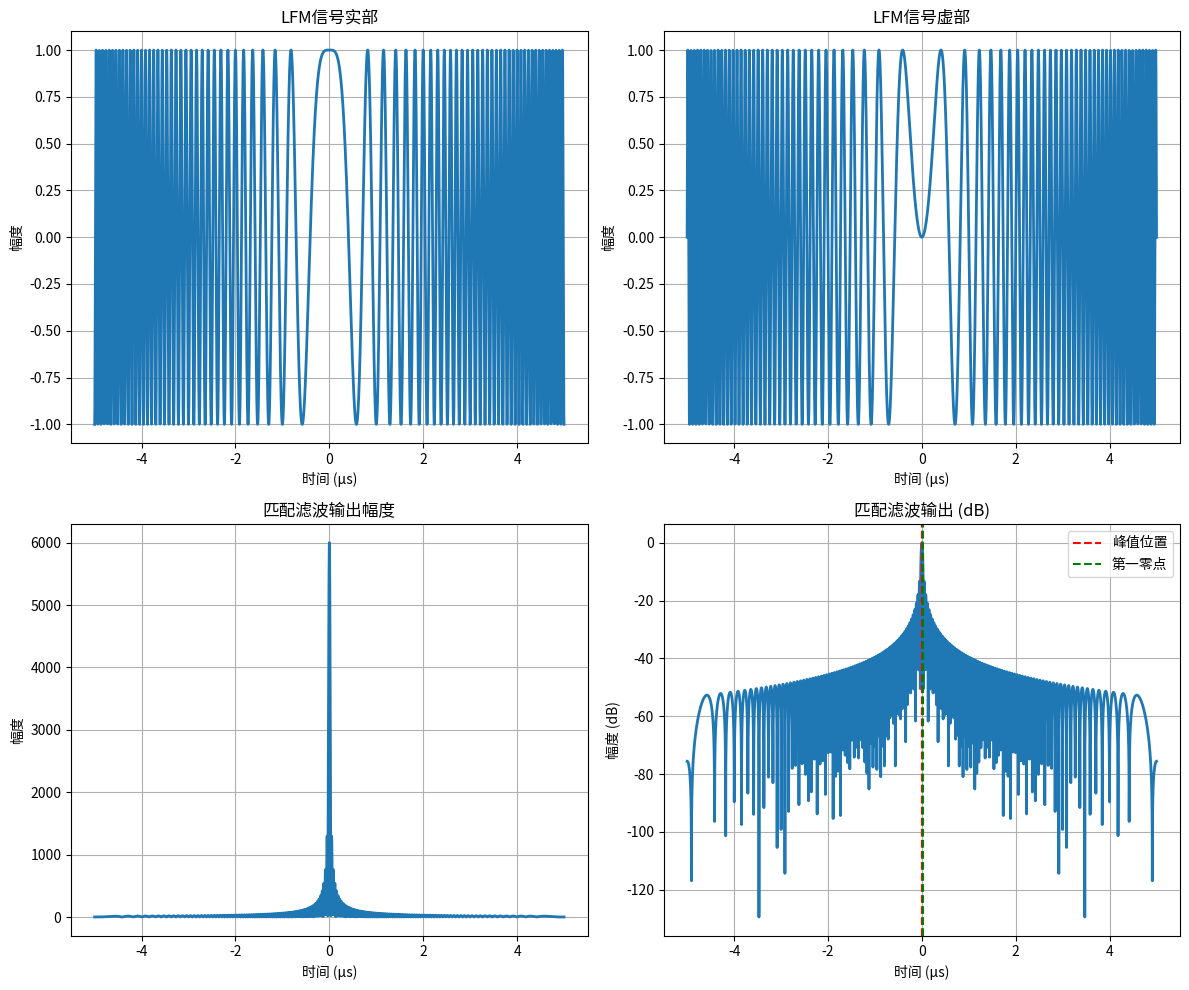
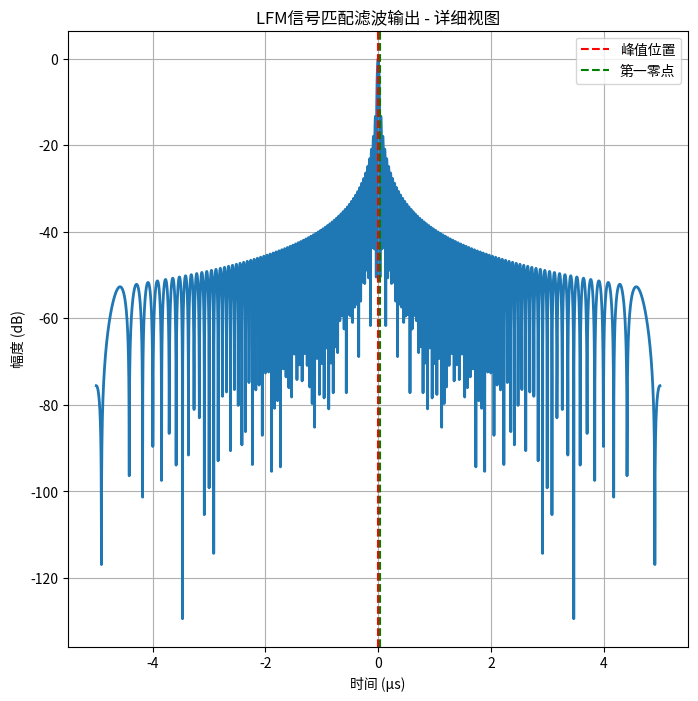

Write Python code to recreate these figures, in order.
#!/usr/bin/env python3
# -*- coding: utf-8 -*-
"""
Created on Tue Oct 28 21:09:58 2025

@author: jack
"""

import numpy as np
import matplotlib.pyplot as plt

# =============================================================================
# LFM信号匹配滤波和ISLR计算 - 使用2x2子图形式
# =============================================================================

# LFM信号的参数
T = 10e-6                          # 信号时宽
B = 30e6                           # 信号带宽
K = B / T                          # 线性调频系数
fc = 0                             # 信号载频
a = 20                             # 过采样因子
fs = a * B                         # 采样率Fs
Ts = 1 / fs                        # 采样间隔
t0 = 0                             # 时延
tc = 0                             # tc=0为基带信号，tc不为0是为非基带信号
N = int(T / Ts)                    # 采样点数

# 信号生成
t = np.linspace(-T/2, T/2, N)
st = np.exp(1j * np.pi * K * (t - tc)**2)         # 调频信号
ht = np.exp(-1j * np.pi * K * (t + tc)**2)        # 匹配滤波器

# 匹配输出
sout = np.convolve(st, ht, mode='same')
sout_dB = 20 * np.log10(np.abs(sout) / np.max(np.abs(sout)))  # 输出归一化的脉压后的幅度（dB）

# 寻找主瓣和计算ISLR
L = len(sout_dB)
maxdata = np.max(sout_dB)
I = np.argmax(sout_dB)

# 寻找第一零点
j = I
for i in range(I, L-1):
    if sout_dB[i+1] > sout_dB[i]:
        j = i
        break

# 计算主瓣功率和总功率
# 主瓣功率积分
p1 = np.sum((10**(sout_dB[2*I-j:j] / 20))**2 * (1/fs))

# 信号总功率（从主瓣中心向左右各扩展11/B秒）
left_idx = round(-11/B * fs) + I
right_idx = round(11/B * fs) + I
# 确保索引不越界
left_idx = max(0, left_idx)
right_idx = min(L, right_idx)

p = np.sum((10**(sout_dB[left_idx:right_idx] / 20))**2 * (1/fs))

# 计算ISLR
ISLR = 10 * np.log10((p - p1) / p1)

print(f"ISLR = {ISLR:.2f} dB")

# 使用2x2子图形式
fig, ax = plt.subplots(2, 2, figsize=(12, 10))

# 图1: LFM信号实部
ax[0, 0].plot(t * 1e6, np.real(st), linewidth=2)
ax[0, 0].grid(True)
ax[0, 0].set_xlabel('时间 (μs)')
ax[0, 0].set_ylabel('幅度')
ax[0, 0].set_title('LFM信号实部')

# 图2: LFM信号虚部
ax[0, 1].plot(t * 1e6, np.imag(st), linewidth=2)
ax[0, 1].grid(True)
ax[0, 1].set_xlabel('时间 (μs)')
ax[0, 1].set_ylabel('幅度')
ax[0, 1].set_title('LFM信号虚部')

# 图3: 匹配滤波输出幅度
ax[1, 0].plot(t * 1e6, np.abs(sout), linewidth=2)
ax[1, 0].grid(True)
ax[1, 0].set_xlabel('时间 (μs)')
ax[1, 0].set_ylabel('幅度')
ax[1, 0].set_title('匹配滤波输出幅度')

# 图4: 匹配滤波输出 (dB)
ax[1, 1].plot(t * 1e6, sout_dB, linewidth=2)
ax[1, 1].grid(True)
ax[1, 1].set_xlabel('时间 (μs)')
ax[1, 1].set_ylabel('幅度 (dB)')
ax[1, 1].set_title('匹配滤波输出 (dB)')
ax[1, 1].axvline(x=t[I]*1e6, color='r', linestyle='--', label='峰值位置')
ax[1, 1].axvline(x=t[j]*1e6, color='g', linestyle='--', label='第一零点')
ax[1, 1].legend()

plt.tight_layout()
plt.show()
plt.close()

# 单独绘制详细的匹配滤波结果图
fig, ax = plt.subplots(figsize=(8, 8))
ax.plot(t * 1e6, sout_dB, linewidth=2)
ax.grid(True)
ax.set_xlabel('时间 (μs)')
ax.set_ylabel('幅度 (dB)')
ax.set_title('LFM信号匹配滤波输出 - 详细视图')
ax.axvline(x=t[I]*1e6, color='r', linestyle='--', label='峰值位置')
ax.axvline(x=t[j]*1e6, color='g', linestyle='--', label='第一零点')
ax.legend()
plt.show()
plt.close()
